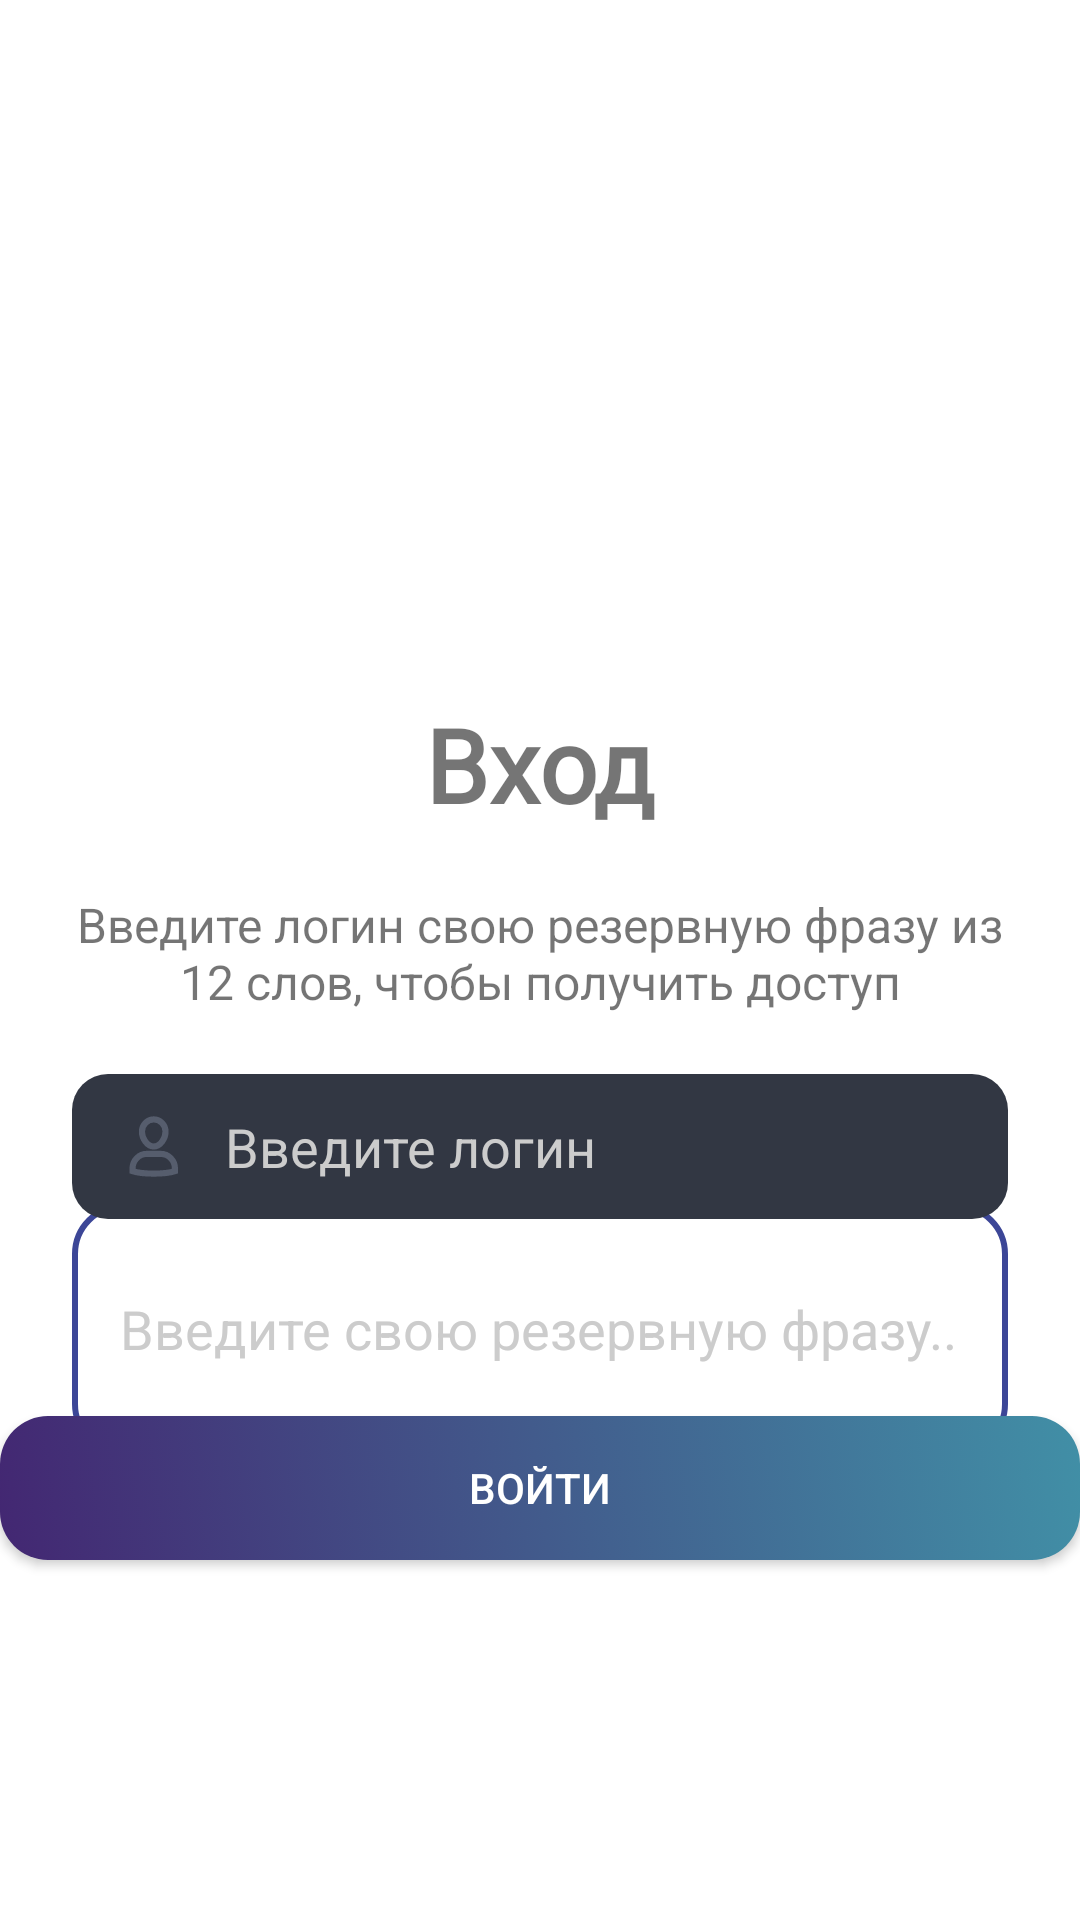

Android layout source for this screen:
<!-- AndroidManifest.xml: application theme AppTheme -->
<!-- res/layout/activity_log_in.xml -->
<?xml version="1.0" encoding="utf-8"?>
<androidx.constraintlayout.widget.ConstraintLayout xmlns:android="http://schemas.android.com/apk/res/android"
    xmlns:app="http://schemas.android.com/apk/res-auto"
    xmlns:tools="http://schemas.android.com/tools"
    android:layout_width="match_parent"
    android:layout_height="match_parent"
    tools:context=".ui.login.LoginActivity">

    <TextView
        android:id="@+id/text_view_login"
        android:layout_width="wrap_content"
        android:layout_height="wrap_content"
        android:layout_marginTop="232dp"
        android:fontFamily="@font/geologica"
        android:text="Вход"
        android:textSize="34sp"
        android:textStyle="bold"
        app:layout_constraintEnd_toEndOf="parent"
        app:layout_constraintStart_toStartOf="parent"
        app:layout_constraintTop_toTopOf="parent" />

    <TextView
        android:id="@+id/text_view_input_hint"
        android:layout_width="0dp"
        android:layout_height="wrap_content"
        android:layout_marginStart="20dp"
        android:layout_marginTop="20dp"
        android:layout_marginEnd="20dp"
        android:text="Введите логин свою резервную фразу из 12 слов, чтобы получить доступ"
        android:textAlignment="center"
        android:textSize="16sp"
        app:layout_constraintEnd_toEndOf="parent"
        app:layout_constraintHorizontal_bias="0.0"
        app:layout_constraintStart_toStartOf="parent"
        app:layout_constraintTop_toBottomOf="@+id/text_view_login" />

    <EditText
        android:id="@+id/mnemonic_edit_text"
        android:layout_width="match_parent"
        android:layout_height="84dp"
        android:layout_marginHorizontal="24dp"
        android:background="@drawable/bg_log_in_mnemonic"
        android:drawablePadding="12dp"
        android:hint="Введите свою резервную фразу..."
        android:inputType="text"
        android:paddingStart="16dp"
        android:paddingTop="12dp"
        android:paddingEnd="16dp"
        android:paddingBottom="12dp"
        android:singleLine="true"
        android:textColor="@android:color/white"
        android:textColorHint="#CCCCCC"
        app:layout_constraintBottom_toTopOf="@+id/login_button"
        app:layout_constraintEnd_toEndOf="@+id/login_edit_text"
        app:layout_constraintStart_toStartOf="@+id/login_edit_text"
        app:layout_constraintTop_toBottomOf="@+id/login_edit_text"
        app:layout_constraintVertical_bias="0.291" />

    <EditText
        android:id="@+id/login_edit_text"
        android:layout_width="match_parent"
        android:layout_height="wrap_content"
        android:layout_marginHorizontal="24dp"
        android:layout_marginTop="20dp"
        android:background="@drawable/bg_login_input"
        android:drawableStart="@drawable/ic_profile"
        android:drawablePadding="12dp"
        android:hint="Введите логин"
        android:inputType="text"
        android:paddingStart="16dp"
        android:paddingTop="12dp"
        android:paddingEnd="16dp"
        android:paddingBottom="12dp"
        android:singleLine="true"
        android:textColor="@android:color/white"
        android:textColorHint="#CCCCCC"
        app:layout_constraintEnd_toEndOf="parent"
        app:layout_constraintHorizontal_bias="0.333"
        app:layout_constraintStart_toStartOf="parent"
        app:layout_constraintTop_toBottomOf="@+id/text_view_input_hint" />

    <Button
        android:id="@+id/login_button"
        android:layout_width="0dp"
        android:layout_height="wrap_content"
        android:layout_marginBottom="120dp"
        android:background="@drawable/bg_button"
        android:paddingStart="32dp"
        android:paddingEnd="32dp"
        android:text="Войти"
        android:textColor="@color/button_text_color"
        app:backgroundTint="@null"
        app:layout_constraintBottom_toBottomOf="parent"
        app:layout_constraintEnd_toEndOf="parent"
        app:layout_constraintStart_toStartOf="parent" />

    <ProgressBar
        android:id="@+id/progressBarNickname"
        style="?android:attr/progressBarStyle"
        android:layout_width="wrap_content"
        android:layout_height="wrap_content"
        android:visibility="gone"
        app:layout_constraintBottom_toBottomOf="parent"
        app:layout_constraintEnd_toEndOf="parent"
        app:layout_constraintHorizontal_bias="0.498"
        app:layout_constraintStart_toStartOf="parent"
        app:layout_constraintTop_toTopOf="parent"
        app:layout_constraintVertical_bias="0.121"
        tools:visibility="visible" />

</androidx.constraintlayout.widget.ConstraintLayout>
<!-- resources referenced by this layout -->
<resources>
  <!-- drawable bg_button (drawable) -->
  <?xml version="1.0" encoding="utf-8"?>
  <selector xmlns:android="http://schemas.android.com/apk/res/android">
      <item android:drawable="@drawable/bg_button_pressed"
          android:state_pressed="true" />
      <item android:drawable="@drawable/bg_button_default" />
  </selector>
  <!-- drawable bg_log_in_mnemonic (drawable) -->
  <?xml version="1.0" encoding="utf-8"?>
  <shape xmlns:android="http://schemas.android.com/apk/res/android" android:shape="rectangle">
      <solid android:color="@android:color/transparent" />
  
      <stroke
          android:width="2dp"
          android:color="#3C4697"/>
      <corners android:radius="16dp" />
  </shape>
  <!-- drawable bg_login_input (drawable) -->
  <?xml version="1.0" encoding="utf-8"?>
  <shape xmlns:android="http://schemas.android.com/apk/res/android" android:shape="rectangle">
      <solid android:color="#323743"/> <corners android:radius="12dp"/>
  </shape>
  <!-- drawable ic_profile (drawable) -->
  <vector xmlns:android="http://schemas.android.com/apk/res/android"
      android:width="23dp"
      android:height="23dp"
      android:viewportWidth="23"
      android:viewportHeight="23">
    <path
        android:pathData="M13.607,13.964H8.893C6.289,13.964 4.178,16.171 4.178,18.893L4.178,19.714C4.178,19.714 6.634,20.536 11.25,20.536C15.866,20.536 18.321,19.714 18.321,19.714V18.893C18.321,16.171 16.211,13.964 13.607,13.964Z"
        android:strokeWidth="2.05714"
        android:fillColor="#00000000"
        android:strokeColor="#565D6D"
        android:strokeLineCap="square"/>
    <path
        android:pathData="M7.321,6.571C7.321,4.303 9.08,2.464 11.25,2.464C13.419,2.464 15.178,4.303 15.178,6.571C15.178,8.839 13.419,11.5 11.25,11.5C9.08,11.5 7.321,8.839 7.321,6.571Z"
        android:strokeWidth="2.05714"
        android:fillColor="#00000000"
        android:strokeColor="#565D6D"
        android:strokeLineCap="square"/>
  </vector>
  <style name="AppTheme" parent="Theme.MaterialComponents.DayNight.NoActionBar">
          
          <item name="colorPrimary">#191D37</item>
          <item name="colorPrimaryVariant">@color/purple_700</item>
          <item name="colorOnPrimary">@color/black</item>
          
          <item name="colorSecondary">@color/teal_200</item>
          <item name="colorSecondaryVariant">@color/teal_200</item>
          <item name="colorOnSecondary">@color/black</item>
          
          <item name="android:statusBarColor">?attr/colorPrimaryVariant</item>
          
      </style>
  <!-- drawable bg_button_pressed (drawable) -->
  <?xml version="1.0" encoding="utf-8"?>
  <layer-list xmlns:android="http://schemas.android.com/apk/res/android">
      <item>
          <shape android:shape="rectangle">
              <gradient
                  android:startColor="#432772"
                  android:endColor="#418FA6"
                  android:angle="45"/>
              <corners android:radius="16dp"/>
          </shape>
      </item>
      <item
          android:bottom="2dp"
          android:left="2dp"
          android:right="2dp"
          android:top="2dp">
          <shape android:shape="rectangle">
              <solid android:color="@color/black"/>
              <corners android:radius="16dp"/>
          </shape>
      </item>
  </layer-list>
  <!-- drawable bg_button_default (drawable) -->
  <?xml version="1.0" encoding="utf-8"?>
  <shape xmlns:android="http://schemas.android.com/apk/res/android" android:shape="rectangle">
      <gradient
          android:startColor="#432772"
          android:endColor="#418FA6"
          android:angle="45"/>
      <corners android:radius="16dp"/>
  </shape>
  <color name="purple_700">#FF3700B3</color>
  <color name="black">#FF000000</color>
  <color name="teal_200">#FF03DAC5</color>
</resources>
